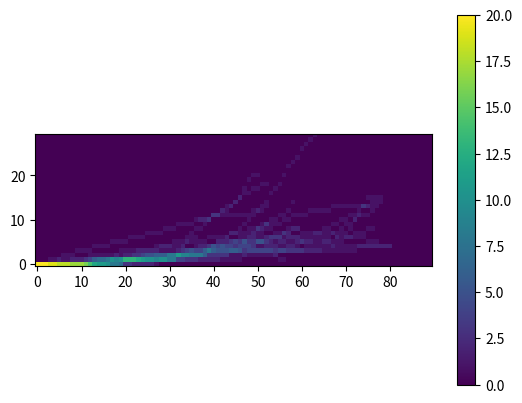

Here is the Python script that generated this plot:
grid_data = [
    [20, 0, 0, 0, 0, 0, 0, 0, 0, 0, 0, 0, 0, 0, 0, 0, 0, 0, 0, 0, 0, 0, 0, 0, 0, 0, 0, 0, 0, 0],
    [20, 0, 0, 0, 0, 0, 0, 0, 0, 0, 0, 0, 0, 0, 0, 0, 0, 0, 0, 0, 0, 0, 0, 0, 0, 0, 0, 0, 0, 0],
    [20, 0, 0, 0, 0, 0, 0, 0, 0, 0, 0, 0, 0, 0, 0, 0, 0, 0, 0, 0, 0, 0, 0, 0, 0, 0, 0, 0, 0, 0],
    [19, 1, 0, 0, 0, 0, 0, 0, 0, 0, 0, 0, 0, 0, 0, 0, 0, 0, 0, 0, 0, 0, 0, 0, 0, 0, 0, 0, 0, 0],
    [19, 1, 0, 0, 0, 0, 0, 0, 0, 0, 0, 0, 0, 0, 0, 0, 0, 0, 0, 0, 0, 0, 0, 0, 0, 0, 0, 0, 0, 0],
    [18, 2, 0, 0, 0, 0, 0, 0, 0, 0, 0, 0, 0, 0, 0, 0, 0, 0, 0, 0, 0, 0, 0, 0, 0, 0, 0, 0, 0, 0],
    [18, 1, 1, 0, 0, 0, 0, 0, 0, 0, 0, 0, 0, 0, 0, 0, 0, 0, 0, 0, 0, 0, 0, 0, 0, 0, 0, 0, 0, 0],
    [18, 1, 1, 0, 0, 0, 0, 0, 0, 0, 0, 0, 0, 0, 0, 0, 0, 0, 0, 0, 0, 0, 0, 0, 0, 0, 0, 0, 0, 0],
    [17, 2, 1, 0, 0, 0, 0, 0, 0, 0, 0, 0, 0, 0, 0, 0, 0, 0, 0, 0, 0, 0, 0, 0, 0, 0, 0, 0, 0, 0],
    [17, 2, 0, 1, 0, 0, 0, 0, 0, 0, 0, 0, 0, 0, 0, 0, 0, 0, 0, 0, 0, 0, 0, 0, 0, 0, 0, 0, 0, 0],
    [17, 2, 0, 1, 0, 0, 0, 0, 0, 0, 0, 0, 0, 0, 0, 0, 0, 0, 0, 0, 0, 0, 0, 0, 0, 0, 0, 0, 0, 0],
    [16, 3, 0, 1, 0, 0, 0, 0, 0, 0, 0, 0, 0, 0, 0, 0, 0, 0, 0, 0, 0, 0, 0, 0, 0, 0, 0, 0, 0, 0],
    [14, 4, 1, 1, 0, 0, 0, 0, 0, 0, 0, 0, 0, 0, 0, 0, 0, 0, 0, 0, 0, 0, 0, 0, 0, 0, 0, 0, 0, 0],
    [12, 6, 1, 0, 1, 0, 0, 0, 0, 0, 0, 0, 0, 0, 0, 0, 0, 0, 0, 0, 0, 0, 0, 0, 0, 0, 0, 0, 0, 0],
    [11, 7, 1, 0, 1, 0, 0, 0, 0, 0, 0, 0, 0, 0, 0, 0, 0, 0, 0, 0, 0, 0, 0, 0, 0, 0, 0, 0, 0, 0],
    [11, 7, 1, 0, 1, 0, 0, 0, 0, 0, 0, 0, 0, 0, 0, 0, 0, 0, 0, 0, 0, 0, 0, 0, 0, 0, 0, 0, 0, 0],
    [10, 8, 1, 0, 1, 0, 0, 0, 0, 0, 0, 0, 0, 0, 0, 0, 0, 0, 0, 0, 0, 0, 0, 0, 0, 0, 0, 0, 0, 0],
    [8, 10, 1, 0, 0, 1, 0, 0, 0, 0, 0, 0, 0, 0, 0, 0, 0, 0, 0, 0, 0, 0, 0, 0, 0, 0, 0, 0, 0, 0],
    [8, 9, 2, 0, 0, 1, 0, 0, 0, 0, 0, 0, 0, 0, 0, 0, 0, 0, 0, 0, 0, 0, 0, 0, 0, 0, 0, 0, 0, 0],
    [7, 10, 1, 1, 0, 1, 0, 0, 0, 0, 0, 0, 0, 0, 0, 0, 0, 0, 0, 0, 0, 0, 0, 0, 0, 0, 0, 0, 0, 0],
    [3, 13, 2, 1, 0, 1, 0, 0, 0, 0, 0, 0, 0, 0, 0, 0, 0, 0, 0, 0, 0, 0, 0, 0, 0, 0, 0, 0, 0, 0],
    [3, 13, 2, 1, 0, 0, 1, 0, 0, 0, 0, 0, 0, 0, 0, 0, 0, 0, 0, 0, 0, 0, 0, 0, 0, 0, 0, 0, 0, 0],
    [2, 13, 3, 1, 0, 0, 1, 0, 0, 0, 0, 0, 0, 0, 0, 0, 0, 0, 0, 0, 0, 0, 0, 0, 0, 0, 0, 0, 0, 0],
    [2, 12, 3, 2, 0, 0, 1, 0, 0, 0, 0, 0, 0, 0, 0, 0, 0, 0, 0, 0, 0, 0, 0, 0, 0, 0, 0, 0, 0, 0],
    [2, 11, 4, 2, 0, 0, 1, 0, 0, 0, 0, 0, 0, 0, 0, 0, 0, 0, 0, 0, 0, 0, 0, 0, 0, 0, 0, 0, 0, 0],
    [2, 10, 5, 2, 0, 0, 0, 1, 0, 0, 0, 0, 0, 0, 0, 0, 0, 0, 0, 0, 0, 0, 0, 0, 0, 0, 0, 0, 0, 0],
    [2, 10, 5, 2, 0, 0, 0, 1, 0, 0, 0, 0, 0, 0, 0, 0, 0, 0, 0, 0, 0, 0, 0, 0, 0, 0, 0, 0, 0, 0],
    [1, 9, 6, 2, 1, 0, 0, 1, 0, 0, 0, 0, 0, 0, 0, 0, 0, 0, 0, 0, 0, 0, 0, 0, 0, 0, 0, 0, 0, 0],
    [0, 10, 6, 1, 2, 0, 0, 1, 0, 0, 0, 0, 0, 0, 0, 0, 0, 0, 0, 0, 0, 0, 0, 0, 0, 0, 0, 0, 0, 0],
    [0, 10, 6, 1, 2, 0, 0, 0, 1, 0, 0, 0, 0, 0, 0, 0, 0, 0, 0, 0, 0, 0, 0, 0, 0, 0, 0, 0, 0, 0],
    [0, 8, 8, 1, 2, 0, 0, 0, 1, 0, 0, 0, 0, 0, 0, 0, 0, 0, 0, 0, 0, 0, 0, 0, 0, 0, 0, 0, 0, 0],
    [0, 8, 8, 1, 1, 1, 0, 0, 1, 0, 0, 0, 0, 0, 0, 0, 0, 0, 0, 0, 0, 0, 0, 0, 0, 0, 0, 0, 0, 0],
    [0, 4, 11, 2, 1, 1, 0, 0, 0, 1, 0, 0, 0, 0, 0, 0, 0, 0, 0, 0, 0, 0, 0, 0, 0, 0, 0, 0, 0, 0],
    [0, 4, 9, 3, 2, 1, 0, 0, 0, 1, 0, 0, 0, 0, 0, 0, 0, 0, 0, 0, 0, 0, 0, 0, 0, 0, 0, 0, 0, 0],
    [0, 3, 9, 4, 0, 2, 1, 0, 0, 1, 0, 0, 0, 0, 0, 0, 0, 0, 0, 0, 0, 0, 0, 0, 0, 0, 0, 0, 0, 0],
    [0, 3, 8, 5, 0, 1, 1, 1, 0, 1, 0, 0, 0, 0, 0, 0, 0, 0, 0, 0, 0, 0, 0, 0, 0, 0, 0, 0, 0, 0],
    [0, 3, 8, 4, 1, 1, 1, 0, 1, 0, 1, 0, 0, 0, 0, 0, 0, 0, 0, 0, 0, 0, 0, 0, 0, 0, 0, 0, 0, 0],
    [0, 2, 8, 4, 2, 1, 0, 0, 1, 0, 2, 0, 0, 0, 0, 0, 0, 0, 0, 0, 0, 0, 0, 0, 0, 0, 0, 0, 0, 0],
    [0, 2, 6, 6, 2, 1, 0, 0, 0, 1, 2, 0, 0, 0, 0, 0, 0, 0, 0, 0, 0, 0, 0, 0, 0, 0, 0, 0, 0, 0],
    [0, 2, 3, 8, 3, 0, 1, 0, 0, 0, 3, 0, 0, 0, 0, 0, 0, 0, 0, 0, 0, 0, 0, 0, 0, 0, 0, 0, 0, 0],
    [0, 2, 3, 6, 5, 0, 1, 0, 0, 0, 0, 3, 0, 0, 0, 0, 0, 0, 0, 0, 0, 0, 0, 0, 0, 0, 0, 0, 0, 0],
    [0, 2, 3, 5, 4, 2, 1, 0, 0, 0, 0, 3, 0, 0, 0, 0, 0, 0, 0, 0, 0, 0, 0, 0, 0, 0, 0, 0, 0, 0],
    [0, 1, 3, 5, 5, 2, 1, 0, 0, 0, 0, 1, 2, 0, 0, 0, 0, 0, 0, 0, 0, 0, 0, 0, 0, 0, 0, 0, 0, 0],
    [0, 1, 3, 5, 4, 2, 2, 0, 0, 0, 0, 1, 1, 1, 0, 0, 0, 0, 0, 0, 0, 0, 0, 0, 0, 0, 0, 0, 0, 0],
    [0, 1, 1, 6, 4, 3, 0, 2, 0, 0, 0, 1, 0, 2, 0, 0, 0, 0, 0, 0, 0, 0, 0, 0, 0, 0, 0, 0, 0, 0],
    [0, 1, 1, 6, 3, 4, 0, 2, 0, 0, 0, 1, 0, 0, 2, 0, 0, 0, 0, 0, 0, 0, 0, 0, 0, 0, 0, 0, 0, 0],
    [0, 1, 1, 5, 4, 3, 1, 1, 1, 0, 0, 1, 0, 0, 0, 2, 0, 0, 0, 0, 0, 0, 0, 0, 0, 0, 0, 0, 0, 0],
    [0, 0, 2, 3, 4, 5, 1, 1, 0, 1, 0, 1, 0, 0, 0, 0, 1, 1, 0, 0, 0, 0, 0, 0, 0, 0, 0, 0, 0, 0],
    [0, 0, 1, 4, 4, 3, 2, 1, 1, 0, 1, 1, 0, 0, 0, 0, 1, 0, 0, 1, 0, 0, 0, 0, 0, 0, 0, 0, 0, 0],
    [0, 0, 1, 4, 3, 3, 2, 2, 1, 0, 0, 1, 1, 0, 0, 0, 0, 1, 0, 0, 1, 0, 0, 0, 0, 0, 0, 0, 0, 0],
    [0, 0, 1, 4, 1, 5, 1, 1, 3, 0, 0, 0, 2, 0, 0, 0, 0, 1, 0, 0, 1, 0, 0, 0, 0, 0, 0, 0, 0, 0],
    [0, 0, 1, 4, 1, 5, 1, 1, 2, 1, 0, 0, 1, 1, 0, 0, 0, 0, 1, 0, 0, 0, 0, 0, 0, 0, 0, 0, 0, 0],
    [0, 0, 1, 4, 2, 3, 2, 0, 1, 3, 0, 0, 0, 1, 1, 0, 0, 0, 1, 0, 0, 0, 0, 0, 0, 0, 0, 0, 0, 0],
    [0, 0, 1, 4, 2, 2, 3, 0, 1, 1, 1, 0, 0, 0, 0, 0, 1, 0, 0, 0, 0, 0, 0, 0, 0, 0, 0, 0, 0, 0],
    [0, 0, 2, 3, 2, 1, 3, 1, 0, 1, 1, 0, 0, 0, 0, 0, 0, 1, 0, 0, 0, 0, 0, 0, 0, 0, 0, 0, 0, 0],
    [0, 1, 0, 4, 1, 2, 3, 1, 0, 1, 0, 1, 0, 0, 0, 0, 0, 0, 1, 0, 0, 0, 0, 0, 0, 0, 0, 0, 0, 0],
    [0, 1, 0, 4, 1, 2, 1, 3, 0, 0, 1, 1, 0, 0, 0, 0, 0, 0, 0, 0, 1, 0, 0, 0, 0, 0, 0, 0, 0, 0],
    [0, 0, 0, 3, 2, 1, 2, 2, 1, 0, 1, 0, 1, 0, 0, 0, 0, 0, 0, 0, 0, 0, 1, 0, 0, 0, 0, 0, 0, 0],
    [0, 0, 0, 3, 2, 1, 2, 0, 2, 0, 0, 1, 0, 0, 1, 0, 0, 0, 0, 0, 0, 0, 0, 1, 0, 0, 0, 0, 0, 0],
    [0, 0, 0, 3, 1, 2, 2, 0, 2, 0, 0, 1, 0, 0, 0, 0, 0, 0, 0, 0, 0, 0, 0, 0, 1, 0, 0, 0, 0, 0],
    [0, 0, 0, 3, 0, 3, 1, 1, 0, 0, 0, 1, 0, 0, 0, 0, 0, 0, 0, 0, 0, 0, 0, 0, 0, 0, 1, 0, 0, 0],
    [0, 0, 0, 2, 1, 2, 1, 1, 0, 0, 0, 1, 0, 0, 0, 0, 0, 0, 0, 0, 0, 0, 0, 0, 0, 0, 0, 1, 0, 0],
    [0, 0, 0, 2, 1, 2, 1, 1, 0, 0, 0, 0, 1, 0, 0, 0, 0, 0, 0, 0, 0, 0, 0, 0, 0, 0, 0, 0, 1, 0],
    [0, 0, 0, 2, 1, 1, 1, 2, 0, 0, 0, 0, 1, 0, 0, 0, 0, 0, 0, 0, 0, 0, 0, 0, 0, 0, 0, 0, 0, 1],
    [0, 0, 0, 2, 1, 1, 1, 2, 0, 0, 0, 0, 1, 0, 0, 0, 0, 0, 0, 0, 0, 0, 0, 0, 0, 0, 0, 0, 0, 0],
    [0, 0, 0, 1, 1, 2, 1, 1, 1, 0, 0, 0, 1, 0, 0, 0, 0, 0, 0, 0, 0, 0, 0, 0, 0, 0, 0, 0, 0, 0],
    [0, 0, 0, 1, 1, 2, 1, 1, 1, 0, 0, 0, 1, 0, 0, 0, 0, 0, 0, 0, 0, 0, 0, 0, 0, 0, 0, 0, 0, 0],
    [0, 0, 0, 1, 2, 1, 0, 2, 0, 1, 0, 0, 0, 1, 0, 0, 0, 0, 0, 0, 0, 0, 0, 0, 0, 0, 0, 0, 0, 0],
    [0, 0, 0, 1, 1, 1, 2, 1, 0, 1, 0, 0, 0, 1, 0, 0, 0, 0, 0, 0, 0, 0, 0, 0, 0, 0, 0, 0, 0, 0],
    [0, 0, 0, 1, 1, 1, 1, 1, 1, 0, 1, 0, 0, 1, 0, 0, 0, 0, 0, 0, 0, 0, 0, 0, 0, 0, 0, 0, 0, 0],
    [0, 0, 0, 1, 1, 0, 2, 1, 0, 1, 1, 0, 0, 1, 0, 0, 0, 0, 0, 0, 0, 0, 0, 0, 0, 0, 0, 0, 0, 0],
    [0, 0, 0, 1, 1, 0, 2, 0, 1, 1, 0, 1, 0, 1, 0, 0, 0, 0, 0, 0, 0, 0, 0, 0, 0, 0, 0, 0, 0, 0],
    [0, 0, 0, 1, 1, 0, 1, 1, 0, 0, 2, 1, 0, 1, 0, 0, 0, 0, 0, 0, 0, 0, 0, 0, 0, 0, 0, 0, 0, 0],
    [0, 0, 0, 0, 2, 0, 1, 1, 0, 0, 0, 2, 1, 1, 0, 0, 0, 0, 0, 0, 0, 0, 0, 0, 0, 0, 0, 0, 0, 0],
    [0, 0, 0, 0, 2, 0, 1, 1, 0, 0, 0, 1, 0, 3, 0, 0, 0, 0, 0, 0, 0, 0, 0, 0, 0, 0, 0, 0, 0, 0],
    [0, 0, 0, 0, 2, 1, 0, 0, 1, 0, 0, 1, 0, 2, 0, 1, 0, 0, 0, 0, 0, 0, 0, 0, 0, 0, 0, 0, 0, 0],
    [0, 0, 0, 0, 2, 1, 0, 0, 1, 0, 0, 0, 1, 1, 1, 1, 0, 0, 0, 0, 0, 0, 0, 0, 0, 0, 0, 0, 0, 0],
    [0, 0, 0, 0, 2, 1, 0, 0, 0, 0, 0, 0, 0, 1, 1, 1, 0, 0, 0, 0, 0, 0, 0, 0, 0, 0, 0, 0, 0, 0],
    [0, 0, 0, 0, 2, 0, 0, 0, 0, 0, 0, 0, 0, 0, 1, 1, 0, 0, 0, 0, 0, 0, 0, 0, 0, 0, 0, 0, 0, 0],
    [0, 0, 0, 0, 2, 0, 0, 0, 0, 0, 0, 0, 0, 0, 0, 0, 0, 0, 0, 0, 0, 0, 0, 0, 0, 0, 0, 0, 0, 0],
    [0, 0, 0, 0, 2, 0, 0, 0, 0, 0, 0, 0, 0, 0, 0, 0, 0, 0, 0, 0, 0, 0, 0, 0, 0, 0, 0, 0, 0, 0],
    [0, 0, 0, 0, 0, 0, 0, 0, 0, 0, 0, 0, 0, 0, 0, 0, 0, 0, 0, 0, 0, 0, 0, 0, 0, 0, 0, 0, 0, 0],
    [0, 0, 0, 0, 0, 0, 0, 0, 0, 0, 0, 0, 0, 0, 0, 0, 0, 0, 0, 0, 0, 0, 0, 0, 0, 0, 0, 0, 0, 0],
    [0, 0, 0, 0, 0, 0, 0, 0, 0, 0, 0, 0, 0, 0, 0, 0, 0, 0, 0, 0, 0, 0, 0, 0, 0, 0, 0, 0, 0, 0],
    [0, 0, 0, 0, 0, 0, 0, 0, 0, 0, 0, 0, 0, 0, 0, 0, 0, 0, 0, 0, 0, 0, 0, 0, 0, 0, 0, 0, 0, 0],
    [0, 0, 0, 0, 0, 0, 0, 0, 0, 0, 0, 0, 0, 0, 0, 0, 0, 0, 0, 0, 0, 0, 0, 0, 0, 0, 0, 0, 0, 0],
    [0, 0, 0, 0, 0, 0, 0, 0, 0, 0, 0, 0, 0, 0, 0, 0, 0, 0, 0, 0, 0, 0, 0, 0, 0, 0, 0, 0, 0, 0],
    [0, 0, 0, 0, 0, 0, 0, 0, 0, 0, 0, 0, 0, 0, 0, 0, 0, 0, 0, 0, 0, 0, 0, 0, 0, 0, 0, 0, 0, 0],
    [0, 0, 0, 0, 0, 0, 0, 0, 0, 0, 0, 0, 0, 0, 0, 0, 0, 0, 0, 0, 0, 0, 0, 0, 0, 0, 0, 0, 0, 0],
    [0, 0, 0, 0, 0, 0, 0, 0, 0, 0, 0, 0, 0, 0, 0, 0, 0, 0, 0, 0, 0, 0, 0, 0, 0, 0, 0, 0, 0, 0],
]

import numpy as np
import matplotlib.pyplot as plt

t_data = np.array(grid_data).T

plt.imshow(t_data, cmap='viridis', origin='lower')
plt.colorbar()

plt.show()
